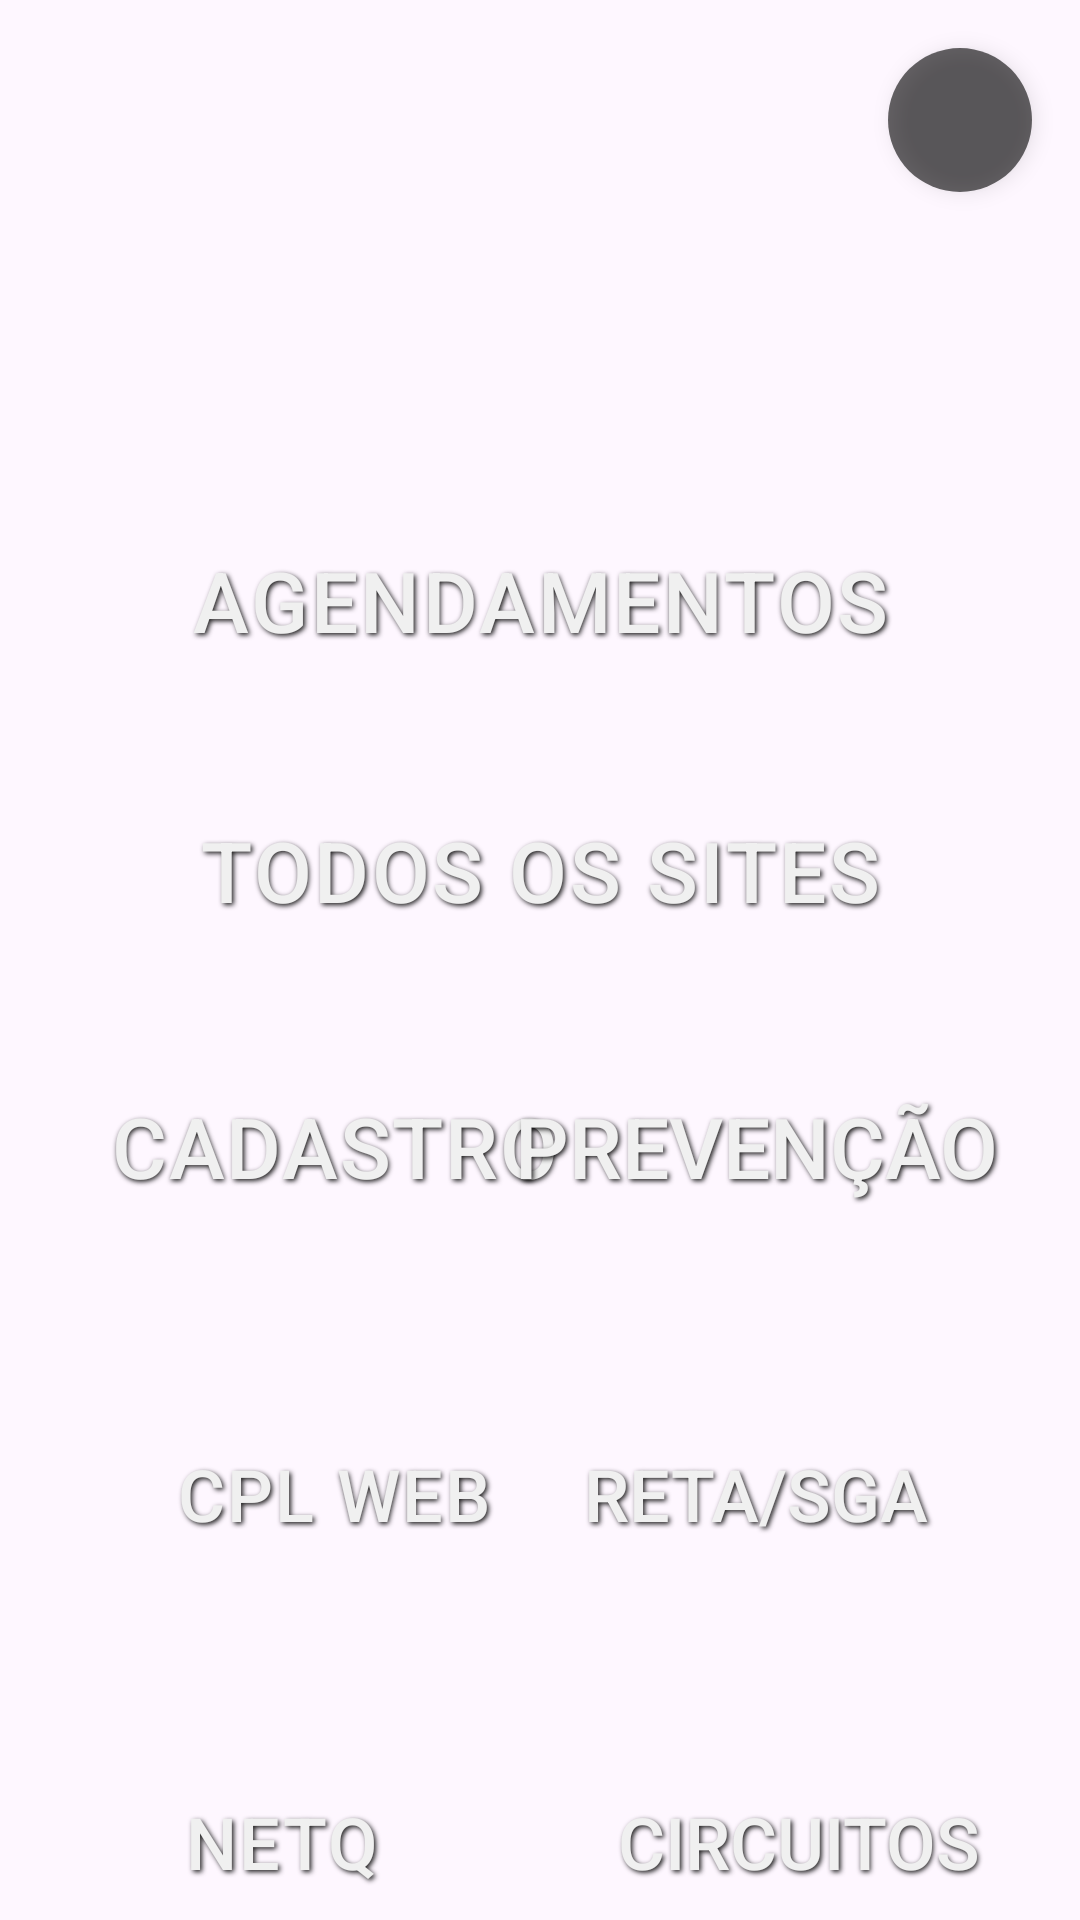

This screen was rendered from an Android layout file. Write that file and the resources it references.
<!-- AndroidManifest.xml: application theme Theme.OCIVR -->
<!-- res/layout/activity_main.xml -->
<androidx.constraintlayout.widget.ConstraintLayout
    xmlns:android="http://schemas.android.com/apk/res/android"
    xmlns:app="http://schemas.android.com/apk/res-auto"
    xmlns:tools="http://schemas.android.com/tools"
    android:layout_width="match_parent"
    android:layout_height="match_parent">


    <ImageView
        android:id="@+id/bgImage"
        android:layout_width="0dp"
        android:layout_height="0dp"
        android:scaleType="fitXY"
        android:src="@drawable/ecracorreto"
        app:layout_constraintBottom_toBottomOf="parent"
        app:layout_constraintEnd_toEndOf="parent"
        app:layout_constraintHorizontal_bias="0.0"
        app:layout_constraintStart_toStartOf="parent"
        app:layout_constraintTop_toTopOf="parent"
        app:layout_constraintVertical_bias="0.0" />


    <ImageView
        android:id="@+id/btnConfig"
        android:layout_width="48dp"
        android:layout_height="48dp"
        android:layout_margin="16dp"
        android:src="@drawable/ic_settings"
        android:background="@drawable/bg_settings_ripple"
        android:padding="8dp"
        android:scaleType="centerInside"
        android:clickable="true"
        android:focusable="true"
        android:elevation="4dp"
        app:tint="#FFFFFF"
        app:layout_constraintTop_toTopOf="parent"
        app:layout_constraintEnd_toEndOf="parent"/>


    <Button
        android:id="@+id/buttonAgendamentos"
        android:layout_width="0dp"
        android:layout_height="60dp"
        android:layout_marginStart="16dp"
        android:layout_marginTop="170dp"
        android:layout_marginEnd="16dp"
        android:background="@android:color/transparent"
        android:text="Agendamentos"
        android:textAlignment="center"
        android:textSize="28sp"
        android:textColor="#F0F0F0"

        android:shadowColor="#E0000000"
        android:shadowDx="1.5"
        android:shadowDy="2"
        android:shadowRadius="4"

        android:letterSpacing="0.03"



        app:layout_constraintStart_toStartOf="parent"
        app:layout_constraintEnd_toEndOf="parent"
        app:layout_constraintTop_toTopOf="parent" />

    <Button
        android:id="@+id/button2"
        android:layout_width="0dp"
        android:layout_height="60dp"
        android:layout_marginStart="16dp"
        android:layout_marginTop="30dp"
        android:layout_marginEnd="16dp"
        android:background="@android:color/transparent"
        android:text="Todos os Sites"
        android:textAlignment="center"
        android:textSize="28sp"
        android:textColor="#F0F0F0"


        android:shadowColor="#E0000000"
        android:shadowDx="1.5"
        android:shadowDy="2"
        android:shadowRadius="4"

        android:letterSpacing="0.03"


        app:layout_constraintStart_toStartOf="parent"
        app:layout_constraintEnd_toEndOf="parent"
        app:layout_constraintTop_toBottomOf="@id/buttonAgendamentos" />

    <Button
        android:id="@+id/button3"
        android:layout_width="191dp"
        android:layout_height="54dp"
        android:layout_marginStart="16dp"
        android:layout_marginTop="35dp"
        android:background="@android:color/transparent"
        android:text="Cadastro"
        android:textAlignment="center"
        android:textSize="28sp"
        android:textColor="#F0F0F0"

        android:shadowColor="#E0000000"
        android:shadowDx="1.5"
        android:shadowDy="2"
        android:shadowRadius="4"

        android:letterSpacing="0.02"





        app:layout_constraintStart_toStartOf="parent"
        app:layout_constraintTop_toBottomOf="@id/button2" />

    <Button
        android:id="@+id/button4"
        android:layout_width="184dp"
        android:layout_height="54dp"
        android:layout_marginTop="35dp"
        android:layout_marginEnd="16dp"
        android:background="@android:color/transparent"
        android:text="Prevenção"
        android:textAlignment="center"
        android:textSize="28sp"
        android:textColor="#F0F0F0"


        android:shadowColor="#E0000000"
        android:shadowDx="1.5"
        android:shadowDy="2"
        android:shadowRadius="4"




        app:layout_constraintEnd_toEndOf="parent"
        app:layout_constraintTop_toBottomOf="@id/button2" />


    <Button
        android:id="@+id/button5"
        android:layout_width="0dp"
        android:layout_height="wrap_content"
        android:layout_marginTop="65dp"
        android:background="@android:color/transparent"
        android:text="CPL WEB"
        android:textAlignment="center"
        android:textSize="24sp"
        android:maxLines="1"
        android:ellipsize="none"
        android:textColor="#F0F0F0"


        android:shadowColor="#E0000000"
        android:shadowDx="1.5"
        android:shadowDy="2"
        android:shadowRadius="4"

        android:letterSpacing="0.03"

        app:layout_constraintStart_toStartOf="@id/button3"
        app:layout_constraintEnd_toEndOf="@id/button3"
        app:layout_constraintTop_toBottomOf="@id/button3" />


    <Button
        android:id="@+id/button6"
        android:layout_width="0dp"
        android:layout_height="wrap_content"
        android:layout_marginTop="65dp"
        android:background="@android:color/transparent"
        android:text="RETA/SGA"
        android:textAlignment="center"
        android:textSize="24sp"
        android:maxLines="1"
        android:ellipsize="none"
        android:textColor="#F0F0F0"

        android:shadowColor="#E0000000"
        android:shadowDx="1.5"
        android:shadowDy="2"
        android:shadowRadius="4"


        app:layout_constraintStart_toStartOf="@id/button4"
        app:layout_constraintEnd_toEndOf="@id/button4"
        app:layout_constraintTop_toBottomOf="@id/button4" />


    <Button
        android:id="@+id/button7"
        android:layout_width="0dp"
        android:layout_height="64dp"
        android:layout_marginTop="60dp"
        android:layout_marginStart="16dp"
        android:layout_marginEnd="8dp"
        android:background="@android:color/transparent"
        android:text="NETQ"
        android:textAlignment="center"
        android:textSize="24sp"
        android:textColor="#F0F0F0"
        android:shadowColor="#E0000000"
        android:shadowDx="1.5"
        android:shadowDy="2"
        android:shadowRadius="4"
        android:letterSpacing="0.03"

        app:layout_constraintStart_toStartOf="parent"
        app:layout_constraintEnd_toStartOf="@id/btnCircuitos"
        app:layout_constraintTop_toBottomOf="@id/button5"
        app:layout_constraintHorizontal_weight="1"/>

    <Button
        android:id="@+id/btnCircuitos"
        android:layout_width="0dp"
        android:layout_height="64dp"
        android:layout_marginStart="8dp"
        android:layout_marginEnd="16dp"
        android:background="@android:color/transparent"
        android:text="Circuitos"
        android:textAlignment="center"
        android:textSize="24sp"
        android:textColor="#F0F0F0"
        android:shadowColor="#E0000000"
        android:shadowDx="1.5"
        android:shadowDy="2"
        android:shadowRadius="4"

        app:layout_constraintStart_toEndOf="@id/button7"
        app:layout_constraintEnd_toEndOf="parent"
        app:layout_constraintTop_toTopOf="@id/button7"
        app:layout_constraintHorizontal_weight="1"/>

</androidx.constraintlayout.widget.ConstraintLayout>
<!-- resources referenced by this layout -->
<resources>
  <!-- drawable bg_settings_ripple (drawable) -->
  <?xml version="1.0" encoding="utf-8"?>
  <ripple xmlns:android="http://schemas.android.com/apk/res/android"
      android:color="#33FFFFFF">
  
      <item>
          <shape android:shape="oval">
              <solid android:color="#99000000"/>
          </shape>
      </item>
  
  </ripple>
  <style name="Theme.OCIVR" parent="Base.Theme.OCIVR" />
  <style name="Base.Theme.OCIVR" parent="Theme.Material3.DayNight.NoActionBar">
          <item name="colorControlActivated">#4FC3F7</item>
  
          
          
      </style>
</resources>
